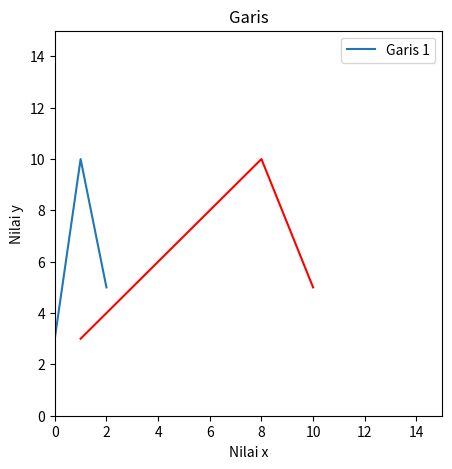

This figure's Python source:
import matplotlib.pyplot as plt
import numpy as np

xpoints = np.array([1, 8, 10])
ypoints = np.array([3, 10, 5])

plt.figure(figsize=(5,5))
plt.plot(xpoints, ypoints, color='red')
plt.title('Garis') 
plt.xlabel('Nilai x') 
plt.ylabel('Nilai y')
plt.plot(ypoints, label='Garis 1') 
plt.xlim([0,15])
plt.ylim([0,15])
plt.legend()
plt.show()